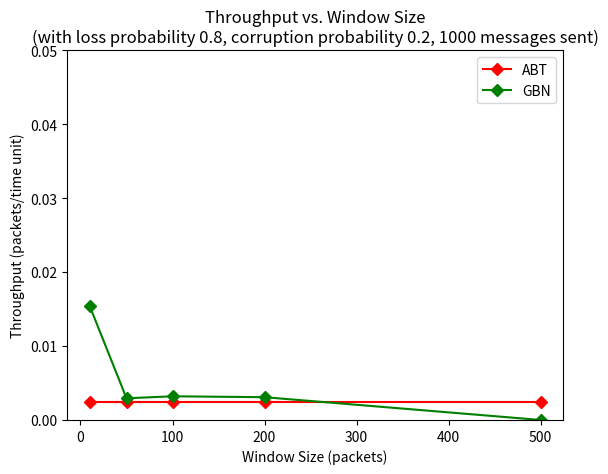

The matplotlib source for this figure:
import matplotlib.pyplot as plt

"""
Loss probability: 0.2
X-Axis: Window size(s)
Y-axis: Throughput (ABT, GBN and SR) in one graph/plot.
"""
def graph_one():
	# X-axis (ABT, GBN, SR)
	wsize = [10, 50, 100, 200, 500]
	# Y-axis (ABT)
	abt_throughput = [0.0150863, 0.0150863, 0.0150863, 0.0150863, 0.0150863]
	plt.plot(wsize, abt_throughput, marker='D', color='r', label='ABT')
	# Y-axis (GBN)
	gbn_throughput = [0.0200554, 0.0200554, 0.0200554, 0.0200554, 0.020299]
	plt.plot(wsize, gbn_throughput, marker='D', color='g', label='GBN')
	# Y-axis (SR)
	#sr_throughput = [0.0001821, 0.0001964, 0.0001618, 0.0001414, 0.0001474]
	#plt.plot(loss, sr_throughput, marker='D', color='b', label='SR')
	# Axis labels
	plt.xlabel('Window Size (packets)')
	plt.ylabel('Throughput (packets/time unit)')
	# Legend
	plt.legend()
	# Set Y-axis range
	plt.ylim([0,.05])
	# Title
	plt.title('Throughput vs. Window Size\n(with loss probability 0.2, corruption probability 0.2, 1000 messages sent)')
	# Show plot
	plt.show()

"""
Loss probability: 0.5
X-Axis: Window size(s)
Y-axis: Throughput (ABT, GBN and SR) in one graph/plot.
"""
def graph_two():
	# X-axis (ABT, GBN, SR)
	wsize = [10, 50, 100, 200, 500]
	# Y-axis (ABT)
	abt_throughput = [0.0097814, 0.0097814, 0.0097814, 0.0097814, 0.0097814]
	plt.plot(wsize, abt_throughput, marker='D', color='r', label='ABT')
	# Y-axis (GBN)
	gbn_throughput = [0.0185386, 0.0186728, 0.0187064, 0.0186839, 0.0186914]
	plt.plot(wsize, gbn_throughput, marker='D', color='g', label='GBN')
	# Y-axis (SR)
	#sr_throughput = [0.0001821, 0.0001964, 0.0001618, 0.0001414, 0.0001474]
	#plt.plot(loss, sr_throughput, marker='D', color='b', label='SR')
	# Axis labels
	plt.xlabel('Window Size (packets)')
	plt.ylabel('Throughput (packets/time unit)')
	# Legend
	plt.legend()
	# Set Y-axis range
	plt.ylim([0,.05])
	# Title
	plt.title('Throughput vs. Window Size\n(with loss probability 0.5, corruption probability 0.2, 1000 messages sent)')
	# Show plot
	plt.show()

"""
Loss probability: 0.8
X-Axis: Window size(s)
Y-axis: Throughput (ABT, GBN and SR) in one graph/plot.
"""
def graph_three():
	# X-axis (ABT, GBN, SR)
	wsize = [10, 50, 100, 200, 500]
	# Y-axis (ABT)
	abt_throughput = [0.0023928, 0.0023928, 0.0023928, 0.0023928, 0.0023928]
	plt.plot(wsize, abt_throughput, marker='D', color='r', label='ABT')
	# Y-axis (GBN)
	gbn_throughput = [0.0154164, 0.0029316, 0.0032048, 0.0030818, 0]
	plt.plot(wsize, gbn_throughput, marker='D', color='g', label='GBN')
	# Y-axis (SR)
	#sr_throughput = [0.0001821, 0.0001964, 0.0001618, 0.0001414, 0.0001474]
	#plt.plot(loss, sr_throughput, marker='D', color='b', label='SR')
	# Axis labels
	plt.xlabel('Window Size (packets)')
	plt.ylabel('Throughput (packets/time unit)')
	# Legend
	plt.legend()
	# Set Y-axis range
	plt.ylim([0,.05])
	# Title
	plt.title('Throughput vs. Window Size\n(with loss probability 0.8, corruption probability 0.2, 1000 messages sent)')
	# Show plot
	plt.show()

#graph_one()
#graph_two()
graph_three()